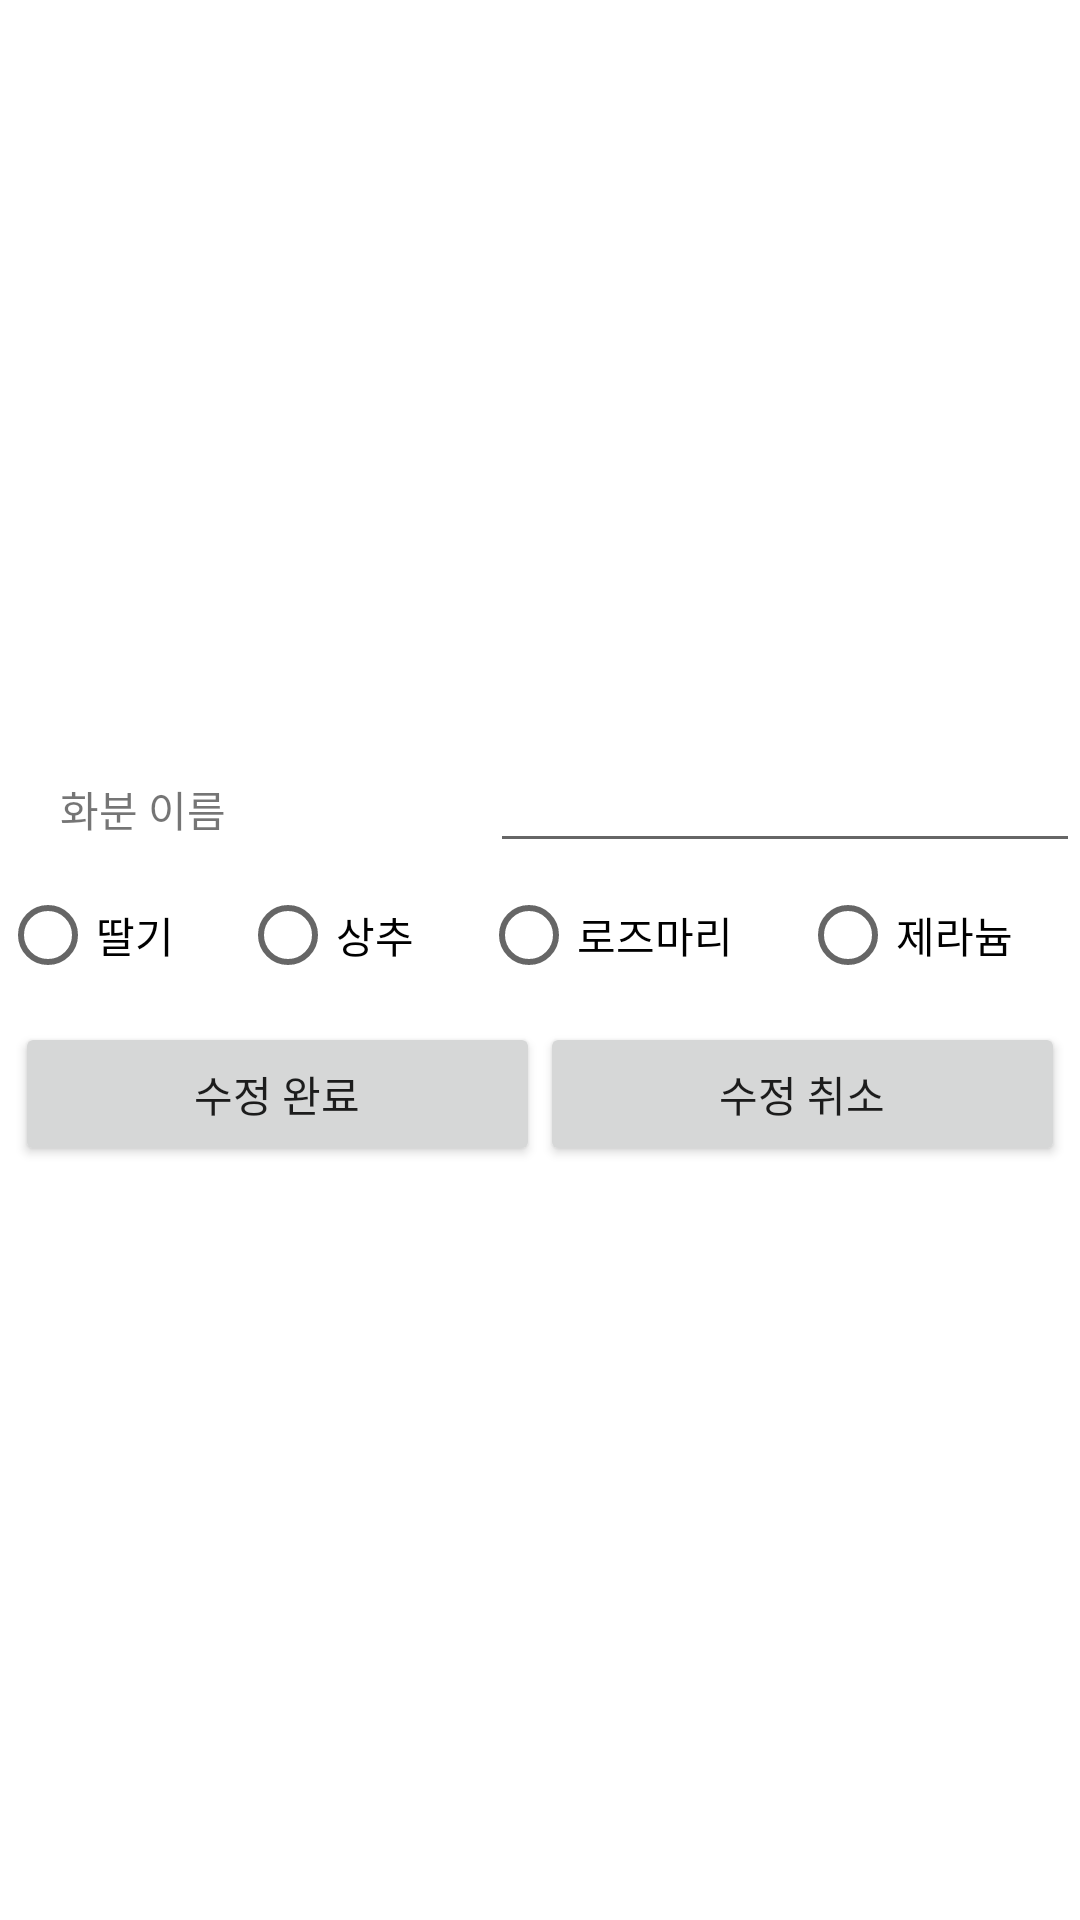

The Android layout XML behind this screen, and the referenced resources:
<!-- AndroidManifest.xml: application theme Theme.Smartpot -->
<!-- res/layout/activity_modifypot_activiy.xml -->
<?xml version="1.0" encoding="utf-8"?>
<androidx.appcompat.widget.LinearLayoutCompat xmlns:android="http://schemas.android.com/apk/res/android"
    xmlns:app="http://schemas.android.com/apk/res-auto"
    xmlns:tools="http://schemas.android.com/tools"
    android:layout_width="match_parent"
    android:layout_height="match_parent"
    android:orientation="vertical"
    tools:context=".pot1Activity"
    android:gravity="center">

    <androidx.appcompat.widget.LinearLayoutCompat
        android:layout_width="match_parent"
        android:layout_height="wrap_content"
        android:orientation="horizontal">
        <TextView
            android:layout_width="wrap_content"
            android:layout_height="wrap_content"
            android:layout_weight="1"
            android:layout_marginStart="20dp"
            android:text="화분 이름"/>
        <EditText
            android:id="@+id/modifypotname"
            android:layout_width="wrap_content"
            android:layout_height="wrap_content"
            android:layout_weight="2"/>

    </androidx.appcompat.widget.LinearLayoutCompat>
    <RadioGroup
        android:id="@+id/plantModifySelect"
        android:layout_width="match_parent"
        android:layout_height="wrap_content"
        android:orientation="horizontal"
        android:gravity="center">
        <RadioButton
            android:id="@+id/ModifyStrawberry"
            android:layout_width="wrap_content"
            android:layout_height="wrap_content"
            android:layout_weight="1"
            android:text="딸기"/>
        <RadioButton
            android:id="@+id/ModifyLettuce"
            android:layout_width="wrap_content"
            android:layout_height="wrap_content"
            android:layout_weight="1"
            android:text="상추"/>
        <RadioButton
            android:id="@+id/ModifyRosemary"
            android:layout_width="wrap_content"
            android:layout_height="wrap_content"
            android:layout_weight="1"
            android:text="로즈마리"/>
        <RadioButton
            android:id="@+id/ModifyGeranium"
            android:layout_width="wrap_content"
            android:layout_height="wrap_content"
            android:layout_weight="1"
            android:text="제라늄"/>
    </RadioGroup>
    <androidx.appcompat.widget.LinearLayoutCompat
        android:layout_width="match_parent"
        android:layout_height="wrap_content"
        android:orientation="horizontal"
        android:padding="5dp">
        <Button
            android:id="@+id/modifyPotOk"
            android:layout_width="wrap_content"
            android:layout_height="wrap_content"
            android:layout_weight="1"
            android:text="수정 완료"
            />
        <Button
            android:id="@+id/modifyPotCancel"
            android:layout_width="wrap_content"
            android:layout_height="wrap_content"
            android:layout_weight="1"
            android:text="수정 취소"
            />
    </androidx.appcompat.widget.LinearLayoutCompat>



</androidx.appcompat.widget.LinearLayoutCompat>
<!-- resources referenced by this layout -->
<resources>
  <style name="Theme.Smartpot" parent="Theme.MaterialComponents.DayNight.NoActionBar">
          
          <item name="colorPrimary">@color/purple_500</item>
          <item name="colorPrimaryVariant">@color/purple_700</item>
          <item name="colorOnPrimary">@color/white</item>
          
          <item name="colorSecondary">@color/teal_200</item>
          <item name="colorSecondaryVariant">@color/teal_700</item>
          <item name="colorOnSecondary">@color/black</item>
          
          <item name="android:statusBarColor" tools:targetApi="l">?attr/colorPrimaryVariant</item>
          
      </style>
  <!-- not gathered from this repository: default colours our renderer supplied (Android Studio template values) -->
  <color name="purple_500">#FF6200EE</color>
  <color name="purple_700">#FF3700B3</color>
  <color name="teal_200">#FF03DAC5</color>
  <color name="teal_700">#FF018786</color>
  <color name="black">#FF000000</color>
  <color name="white">#FFFFFFFF</color>
</resources>
